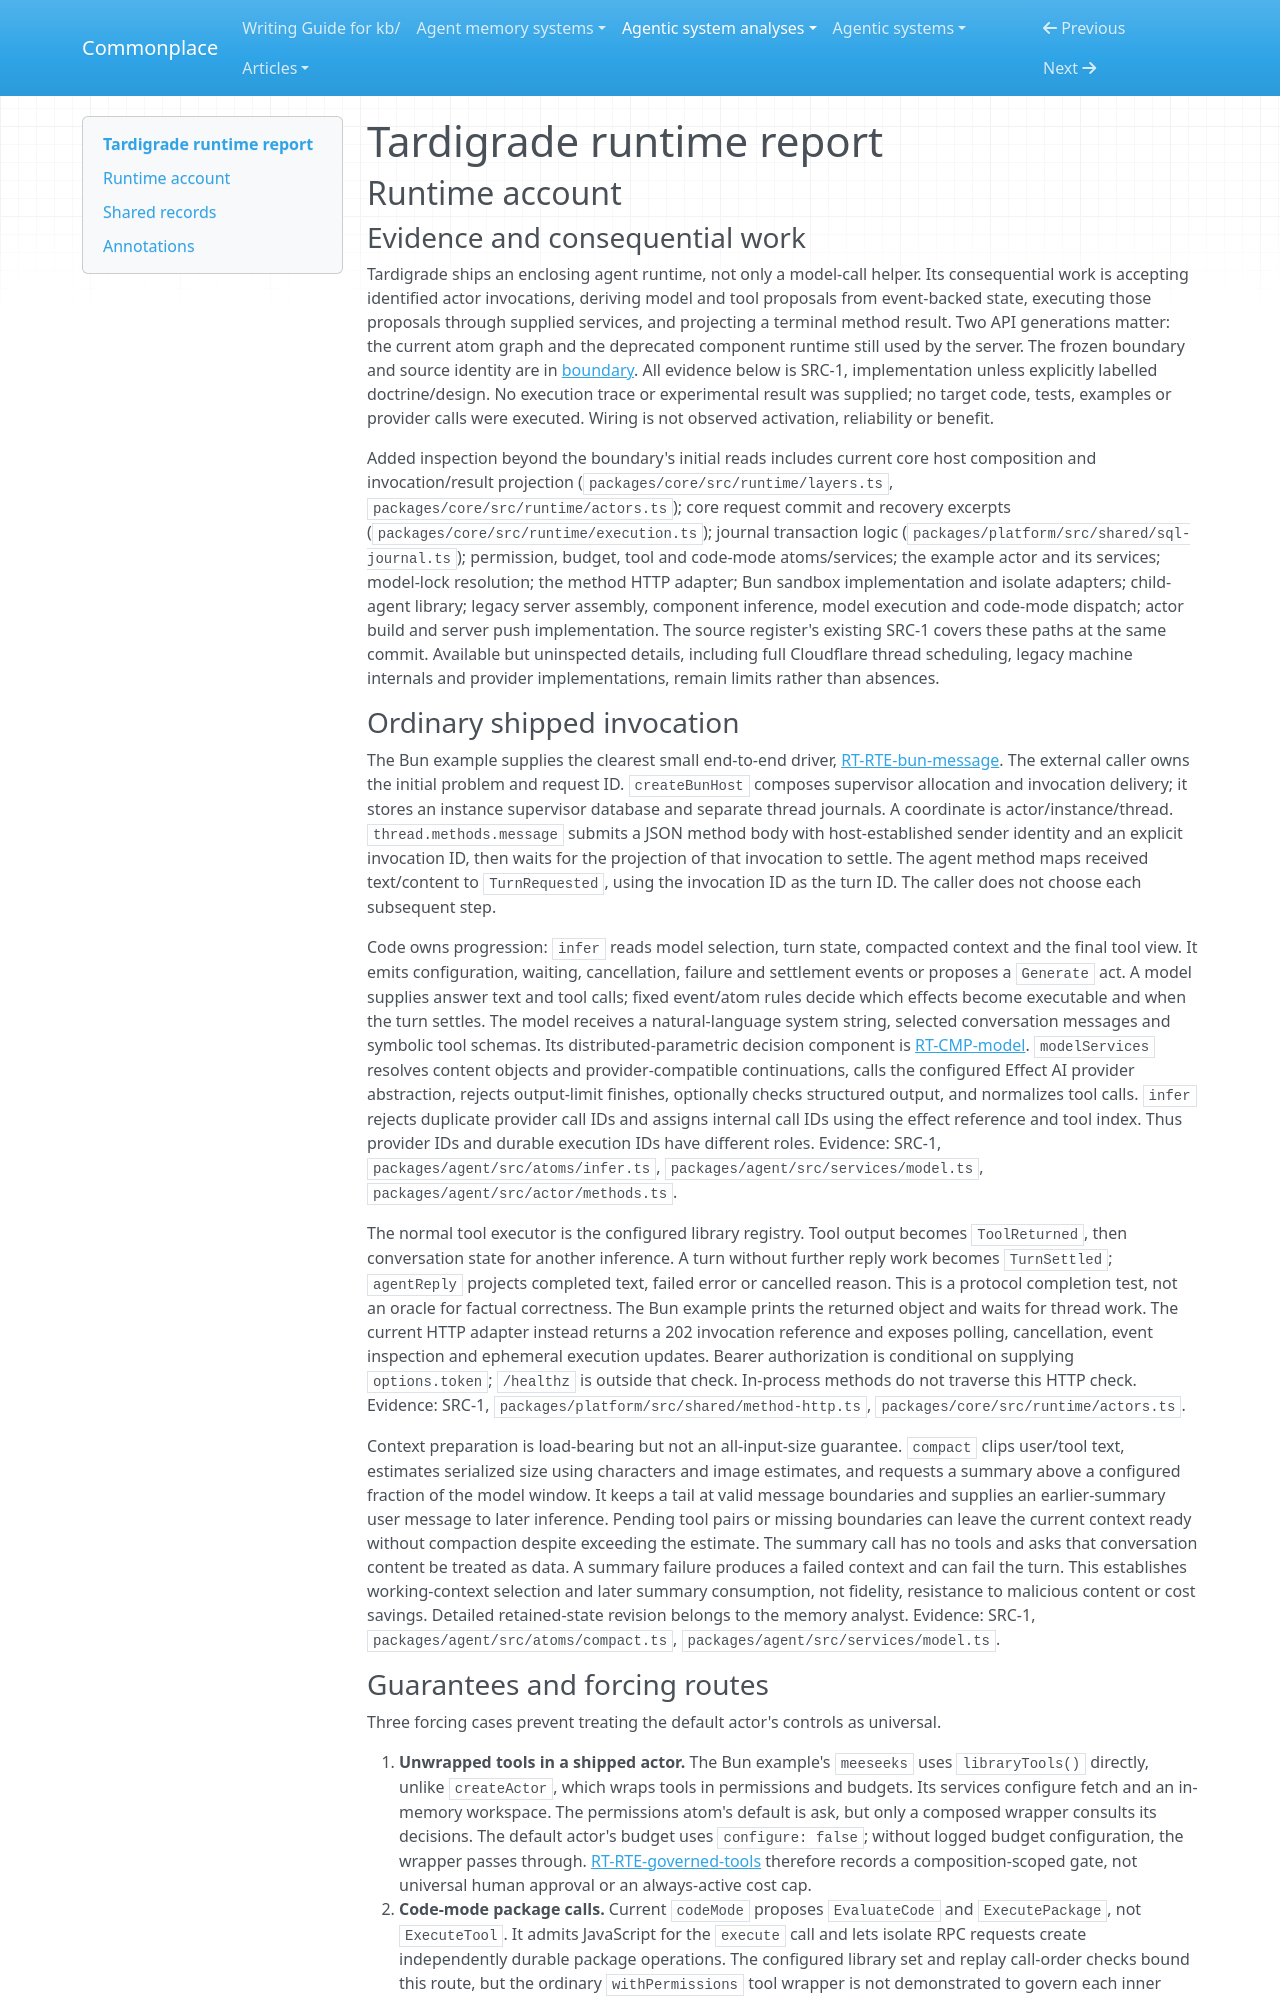

repository: zby/commonplace · page: agentic-system-analyses/retained/tardigrade/runtime/index.html · generator: mkdocs

---
type: agentic-system-analyses/types/agentic-system-runtime-report.md
description: "Tardigrade runtime baseline tracing atom invocation, governed and code execution, legacy hosting, recovery and actor admission at the frozen commit."
run-id: AAS-2026-10-15-tardigrade-455e1aaccd4d-01
reviewed-boundary: "1b9f1e5760d1d4d4a63eb1f87af9e5a2341de7e8"
---

# Tardigrade runtime report

## Runtime account

### Evidence and consequential work

Tardigrade ships an enclosing agent runtime, not only a model-call helper. Its consequential work is accepting identified actor invocations, deriving model and tool proposals from event-backed state, executing those proposals through supplied services, and projecting a terminal method result. Two API generations matter: the current atom graph and the deprecated component runtime still used by the server. The frozen boundary and source identity are in [boundary](boundary.md). All evidence below is SRC-1, implementation unless explicitly labelled doctrine/design. No execution trace or experimental result was supplied; no target code, tests, examples or provider calls were executed. Wiring is not observed activation, reliability or benefit.

Added inspection beyond the boundary's initial reads includes current core host composition and invocation/result projection (`packages/core/src/runtime/layers.ts`, `packages/core/src/runtime/actors.ts`); core request commit and recovery excerpts (`packages/core/src/runtime/execution.ts`); journal transaction logic (`packages/platform/src/shared/sql-journal.ts`); permission, budget, tool and code-mode atoms/services; the example actor and its services; model-lock resolution; the method HTTP adapter; Bun sandbox implementation and isolate adapters; child-agent library; legacy server assembly, component inference, model execution and code-mode dispatch; actor build and server push implementation. The source register's existing SRC-1 covers these paths at the same commit. Available but uninspected details, including full Cloudflare thread scheduling, legacy machine internals and provider implementations, remain limits rather than absences.

### Ordinary shipped invocation

The Bun example supplies the clearest small end-to-end driver, [RT-RTE-bun-message](#rt-rte-bun-message). The external caller owns the initial problem and request ID. `createBunHost` composes supervisor allocation and invocation delivery; it stores an instance supervisor database and separate thread journals. A coordinate is actor/instance/thread. `thread.methods.message` submits a JSON method body with host-established sender identity and an explicit invocation ID, then waits for the projection of that invocation to settle. The agent method maps received text/content to `TurnRequested`, using the invocation ID as the turn ID. The caller does not choose each subsequent step.

Code owns progression: `infer` reads model selection, turn state, compacted context and the final tool view. It emits configuration, waiting, cancellation, failure and settlement events or proposes a `Generate` act. A model supplies answer text and tool calls; fixed event/atom rules decide which effects become executable and when the turn settles. The model receives a natural-language system string, selected conversation messages and symbolic tool schemas. Its distributed-parametric decision component is [RT-CMP-model](#rt-cmp-model). `modelServices` resolves content objects and provider-compatible continuations, calls the configured Effect AI provider abstraction, rejects output-limit finishes, optionally checks structured output, and normalizes tool calls. `infer` rejects duplicate provider call IDs and assigns internal call IDs using the effect reference and tool index. Thus provider IDs and durable execution IDs have different roles. Evidence: SRC-1, `packages/agent/src/atoms/infer.ts`, `packages/agent/src/services/model.ts`, `packages/agent/src/actor/methods.ts`.

The normal tool executor is the configured library registry. Tool output becomes `ToolReturned`, then conversation state for another inference. A turn without further reply work becomes `TurnSettled`; `agentReply` projects completed text, failed error or cancelled reason. This is a protocol completion test, not an oracle for factual correctness. The Bun example prints the returned object and waits for thread work. The current HTTP adapter instead returns a 202 invocation reference and exposes polling, cancellation, event inspection and ephemeral execution updates. Bearer authorization is conditional on supplying `options.token`; `/healthz` is outside that check. In-process methods do not traverse this HTTP check. Evidence: SRC-1, `packages/platform/src/shared/method-http.ts`, `packages/core/src/runtime/actors.ts`.

Context preparation is load-bearing but not an all-input-size guarantee. `compact` clips user/tool text, estimates serialized size using characters and image estimates, and requests a summary above a configured fraction of the model window. It keeps a tail at valid message boundaries and supplies an earlier-summary user message to later inference. Pending tool pairs or missing boundaries can leave the current context ready without compaction despite exceeding the estimate. The summary call has no tools and asks that conversation content be treated as data. A summary failure produces a failed context and can fail the turn. This establishes working-context selection and later summary consumption, not fidelity, resistance to malicious content or cost savings. Detailed retained-state revision belongs to the memory analyst. Evidence: SRC-1, `packages/agent/src/atoms/compact.ts`, `packages/agent/src/services/model.ts`.
